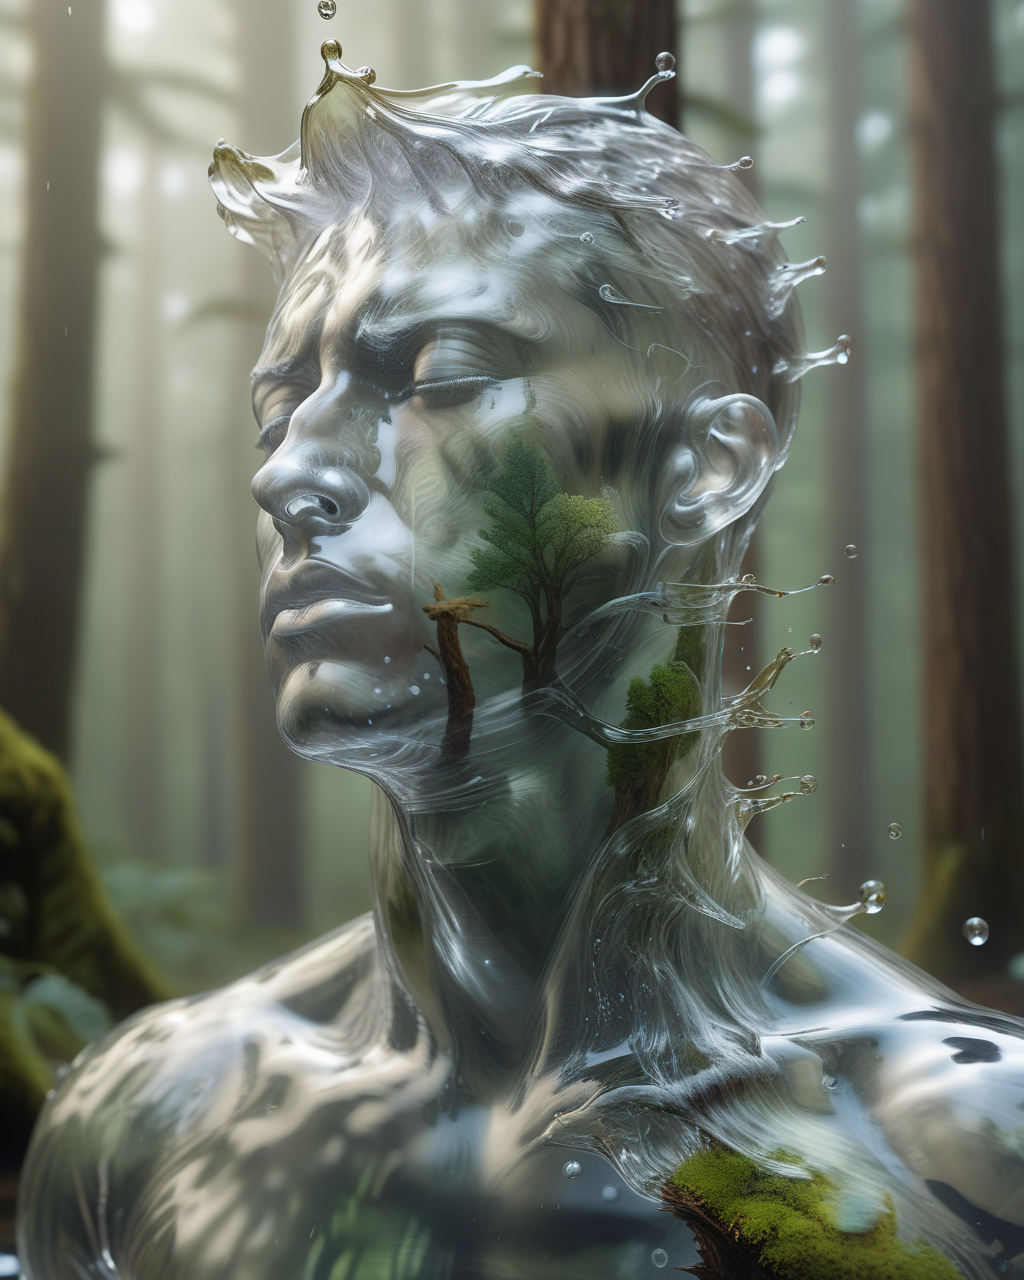
Generation parameters embedded in this image by AUTOMATIC1111 Stable Diffusion web UI or a fork of it (Forge, ...) (PNG 'parameters' text chunk):
male water elemental,  
portrait, close up shot, front view shot,
fully transparent body,
(open eyes:1.2), closed mouth.
forest and sea background.
 <lora:MaleWaterElemental_Portrait_v1:1>
Negative prompt: black eyebrows, (teeth:1.2),
simple background, grey background, blue background
Steps: 30, Sampler: Euler a, CFG scale: 7, Seed: 3980233914, Face restoration: GFPGAN, Size: 1024x1280, Model hash: 5ecaca3deb, Model: OpenDalle, Lora hashes: "MaleWaterElemental_Portrait_v1: ebd404365d0a", Version: v1.7.0